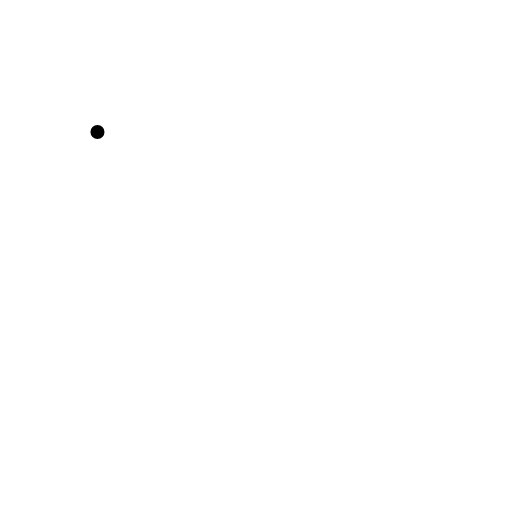
t = 0.00 s
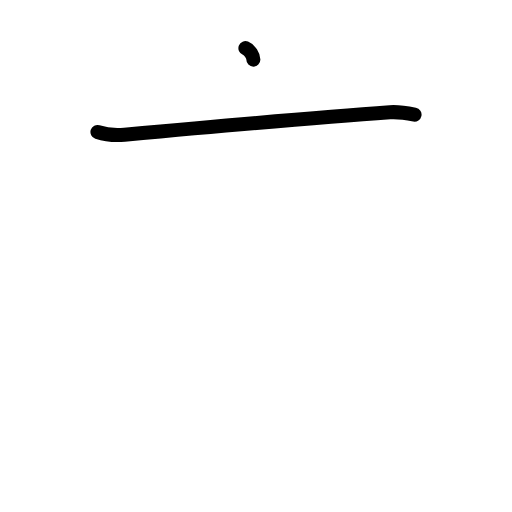
t = 1.38 s
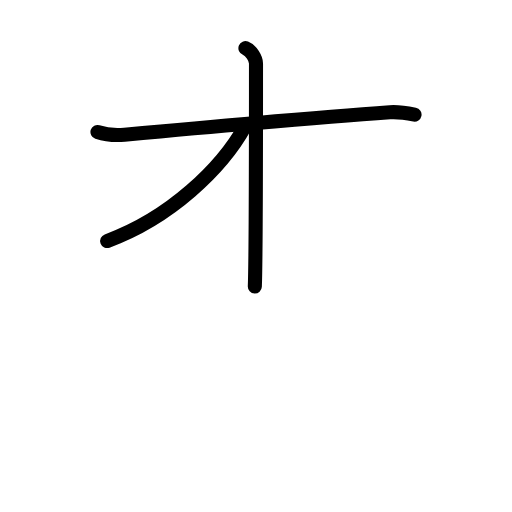
t = 2.75 s
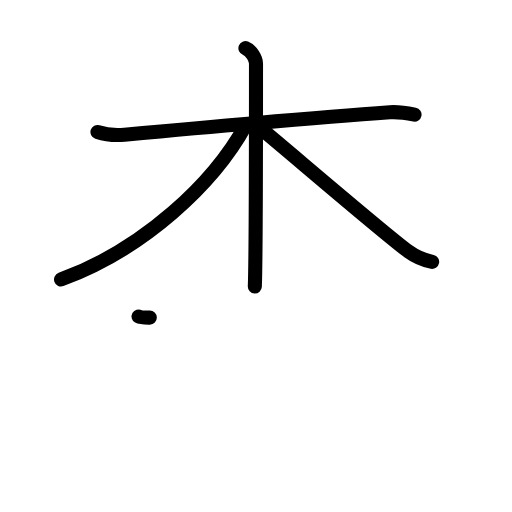
t = 4.17 s
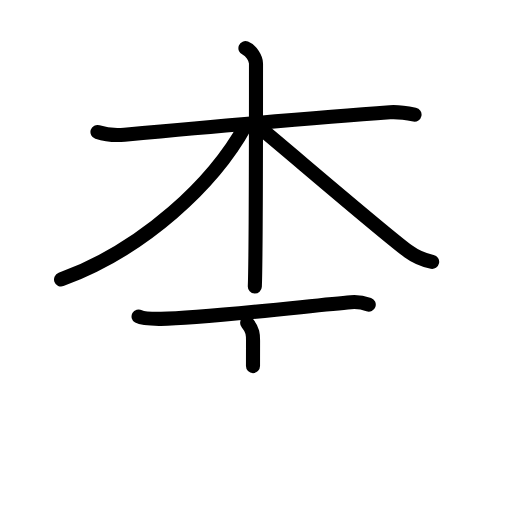
t = 5.63 s
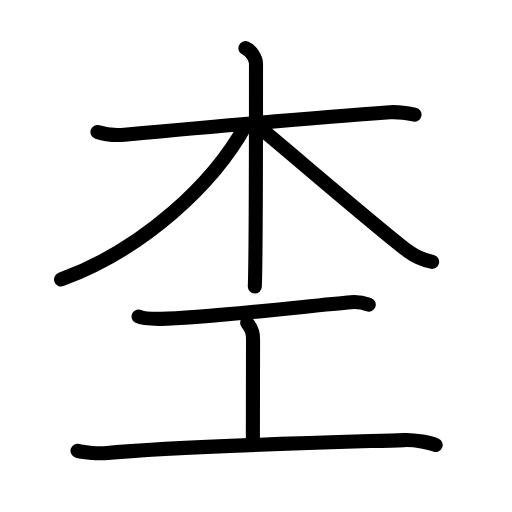
t = 7.00 s

The animated SVG that drew these frames (rendered in a browser with its animation timeline set to each time). Animation: 22 SMIL elements (animate=22); one cycle of 7.00 s.

<?xml version="1.0" encoding="UTF-8"?>
<!--
AniKanjiVG is licensed by CC-BY-SA Paul C. Sommerhoff (https://bitbucket.org/sommerhoff/anikanjivg).
AniKanjiVG uses KanjiVG which is licensed by CC-BY-SA Ulrich Apel (http://kanjivg.tagaini.net).
See also http://creativecommons.org/licenses/by-sa/3.0/
-->
<svg xmlns:kvg='http://kanjivg.tagaini.net' xmlns='http://www.w3.org/2000/svg' width='109' height='109' viewBox='0 0 109 109' style='fill:none;stroke:#000000;stroke-width:3;stroke-linecap:round;stroke-linejoin:round;' id="kvg:kanji_06762"><g id="kvg:06762" kvg:element="杢"><g id="kvg:06762-g1" kvg:element="木" kvg:position="top" kvg:radical="general"><path id="kvg:06762-s1" kvg:type="㇐" d="M20.75,28.11c1.75,0.57,3.74,0.75,5.75,0.57C36.75,27.75,67.5,25,83,23.9c2-0.14,3.25,0.1,5.25,0.5"><animate attributeName="d" begin="0.0s" dur="0.3333333333333333s" from="M20.75,28.11C20.75,28.11,20.75,28.11,20.75,28.11" to="M20.75,28.11c1.75,0.57,3.74,0.75,5.75,0.57" />
<animate attributeName="d" begin="0.3333333333333333s" dur="0.3333333333333333s" from="M20.75,28.11c1.75,0.57,3.74,0.75,5.75,0.57c0,0,0,0,0,0,0" to="M20.75,28.11c1.75,0.57,3.74,0.75,5.75,0.57C36.75,27.75,67.5,25,83,23.9" />
<animate attributeName="d" begin="0.6666666666666666s" dur="0.3333333333333333s" from="M20.75,28.11c1.75,0.57,3.74,0.75,5.75,0.57C36.75,27.75,67.5,25,83,23.9c0,0,0,0,0,0,0" to="M20.75,28.11c1.75,0.57,3.74,0.75,5.75,0.57C36.75,27.75,67.5,25,83,23.9c2-0.14,3.25,0.1,5.25,0.5" />
</path>
<path id="kvg:06762-s2" kvg:type="㇑" d="M52.25,10.25c1.25,0.5,2.25,2.22,2.25,3.25c0,10.5,0,41.25-0.25,47.5"><animate attributeName="d" begin="1.0s" dur="0.5s" from="M52.25,10.25C52.25,10.25,52.25,10.25,52.25,10.25" to="M52.25,10.25c1.25,0.5,2.25,2.22,2.25,3.25" />
<animate attributeName="d" begin="1.5s" dur="0.5s" from="M52.25,10.25c1.25,0.5,2.25,2.22,2.25,3.25c0,0,0,0,0,0,0" to="M52.25,10.25c1.25,0.5,2.25,2.22,2.25,3.25c0,10.5,0,41.25-0.25,47.5" />
<animate attributeName="d" begin="0s" dur="1.0s" from="M-100,-100" to="M-100,-100" />
</path>
<path id="kvg:06762-s3" kvg:type="㇒" d="M52.25,26.75C45.5,39,30.75,53,13,59.5"><animate attributeName="d" begin="2.0s" dur="1.0s" from="M52.25,26.75C52.25,26.75,52.25,26.75,52.25,26.75" to="M52.25,26.75C45.5,39,30.75,53,13,59.5" />
<animate attributeName="d" begin="0s" dur="2.0s" from="M-100,-100" to="M-100,-100" />
</path>
<path id="kvg:06762-s4" kvg:type="㇏" d="M54.5,26.5c4.78,3.86,27.27,23.24,32.47,27.04c1.76,1.29,3.27,1.84,5.03,2.21"><animate attributeName="d" begin="3.0s" dur="0.5s" from="M54.5,26.5C54.5,26.5,54.5,26.5,54.5,26.5" to="M54.5,26.5c4.78,3.86,27.27,23.24,32.47,27.04" />
<animate attributeName="d" begin="3.5s" dur="0.5s" from="M54.5,26.5c4.78,3.86,27.27,23.24,32.47,27.04c0,0,0,0,0,0,0" to="M54.5,26.5c4.78,3.86,27.27,23.24,32.47,27.04c1.76,1.29,3.27,1.84,5.03,2.21" />
<animate attributeName="d" begin="0s" dur="3.0s" from="M-100,-100" to="M-100,-100" />
</path>
</g>
<g id="kvg:06762-g2" kvg:element="工" kvg:position="bottom"><path id="kvg:06762-s5" kvg:type="㇐" d="M29.5,67.37c0.9,0.5,3.84,0.52,4.77,0.51c9.23-0.13,32.48-2.88,40.41-3.54c1.39-0.12,2.66,0.1,3.82,0.51"><animate attributeName="d" begin="4.0s" dur="0.3333333333333333s" from="M29.5,67.37C29.5,67.37,29.5,67.37,29.5,67.37" to="M29.5,67.37c0.9,0.5,3.84,0.52,4.77,0.51" />
<animate attributeName="d" begin="4.333333333333333s" dur="0.3333333333333333s" from="M29.5,67.37c0.9,0.5,3.84,0.52,4.77,0.51c0,0,0,0,0,0,0" to="M29.5,67.37c0.9,0.5,3.84,0.52,4.77,0.51c9.23-0.13,32.48-2.88,40.41-3.54" />
<animate attributeName="d" begin="4.666666666666667s" dur="0.3333333333333333s" from="M29.5,67.37c0.9,0.5,3.84,0.52,4.77,0.51c9.23-0.13,32.48-2.88,40.41-3.54c0,0,0,0,0,0,0" to="M29.5,67.37c0.9,0.5,3.84,0.52,4.77,0.51c9.23-0.13,32.48-2.88,40.41-3.54c1.39-0.12,2.66,0.1,3.82,0.51" />
<animate attributeName="d" begin="0s" dur="4.0s" from="M-100,-100" to="M-100,-100" />
</path>
<path id="kvg:06762-s6" kvg:type="㇑a" d="M52.62,68.75c1.25,1.56,1.25,2.5,1.25,3.75c0,8.76-0.04,6.74-0.04,21.75"><animate attributeName="d" begin="5.0s" dur="0.5s" from="M52.62,68.75C52.62,68.75,52.62,68.75,52.62,68.75" to="M52.62,68.75c1.25,1.56,1.25,2.5,1.25,3.75" />
<animate attributeName="d" begin="5.5s" dur="0.5s" from="M52.62,68.75c1.25,1.56,1.25,2.5,1.25,3.75c0,0,0,0,0,0,0" to="M52.62,68.75c1.25,1.56,1.25,2.5,1.25,3.75c0,8.76-0.04,6.74-0.04,21.75" />
<animate attributeName="d" begin="0s" dur="5.0s" from="M-100,-100" to="M-100,-100" />
</path>
<path id="kvg:06762-s7" kvg:type="㇐" d="M16.5,95.96c0.92,0.32,4.2,0.65,5.75,0.51C39,94.91,70.75,94.16,86,93.69c2.5-0.08,5.5,0.53,6.75,1.03"><animate attributeName="d" begin="6.0s" dur="0.3333333333333333s" from="M16.5,95.96C16.5,95.96,16.5,95.96,16.5,95.96" to="M16.5,95.96c0.92,0.32,4.2,0.65,5.75,0.51" />
<animate attributeName="d" begin="6.333333333333333s" dur="0.3333333333333333s" from="M16.5,95.96c0.92,0.32,4.2,0.65,5.75,0.51c0,0,0,0,0,0,0" to="M16.5,95.96c0.92,0.32,4.2,0.65,5.75,0.51C39,94.91,70.75,94.16,86,93.69" />
<animate attributeName="d" begin="6.666666666666667s" dur="0.3333333333333333s" from="M16.5,95.96c0.92,0.32,4.2,0.65,5.75,0.51C39,94.91,70.75,94.16,86,93.69c0,0,0,0,0,0,0" to="M16.5,95.96c0.92,0.32,4.2,0.65,5.75,0.51C39,94.91,70.75,94.16,86,93.69c2.5-0.08,5.5,0.53,6.75,1.03" />
<animate attributeName="d" begin="0s" dur="6.0s" from="M-100,-100" to="M-100,-100" />
</path>
</g>
</g>
</svg>
